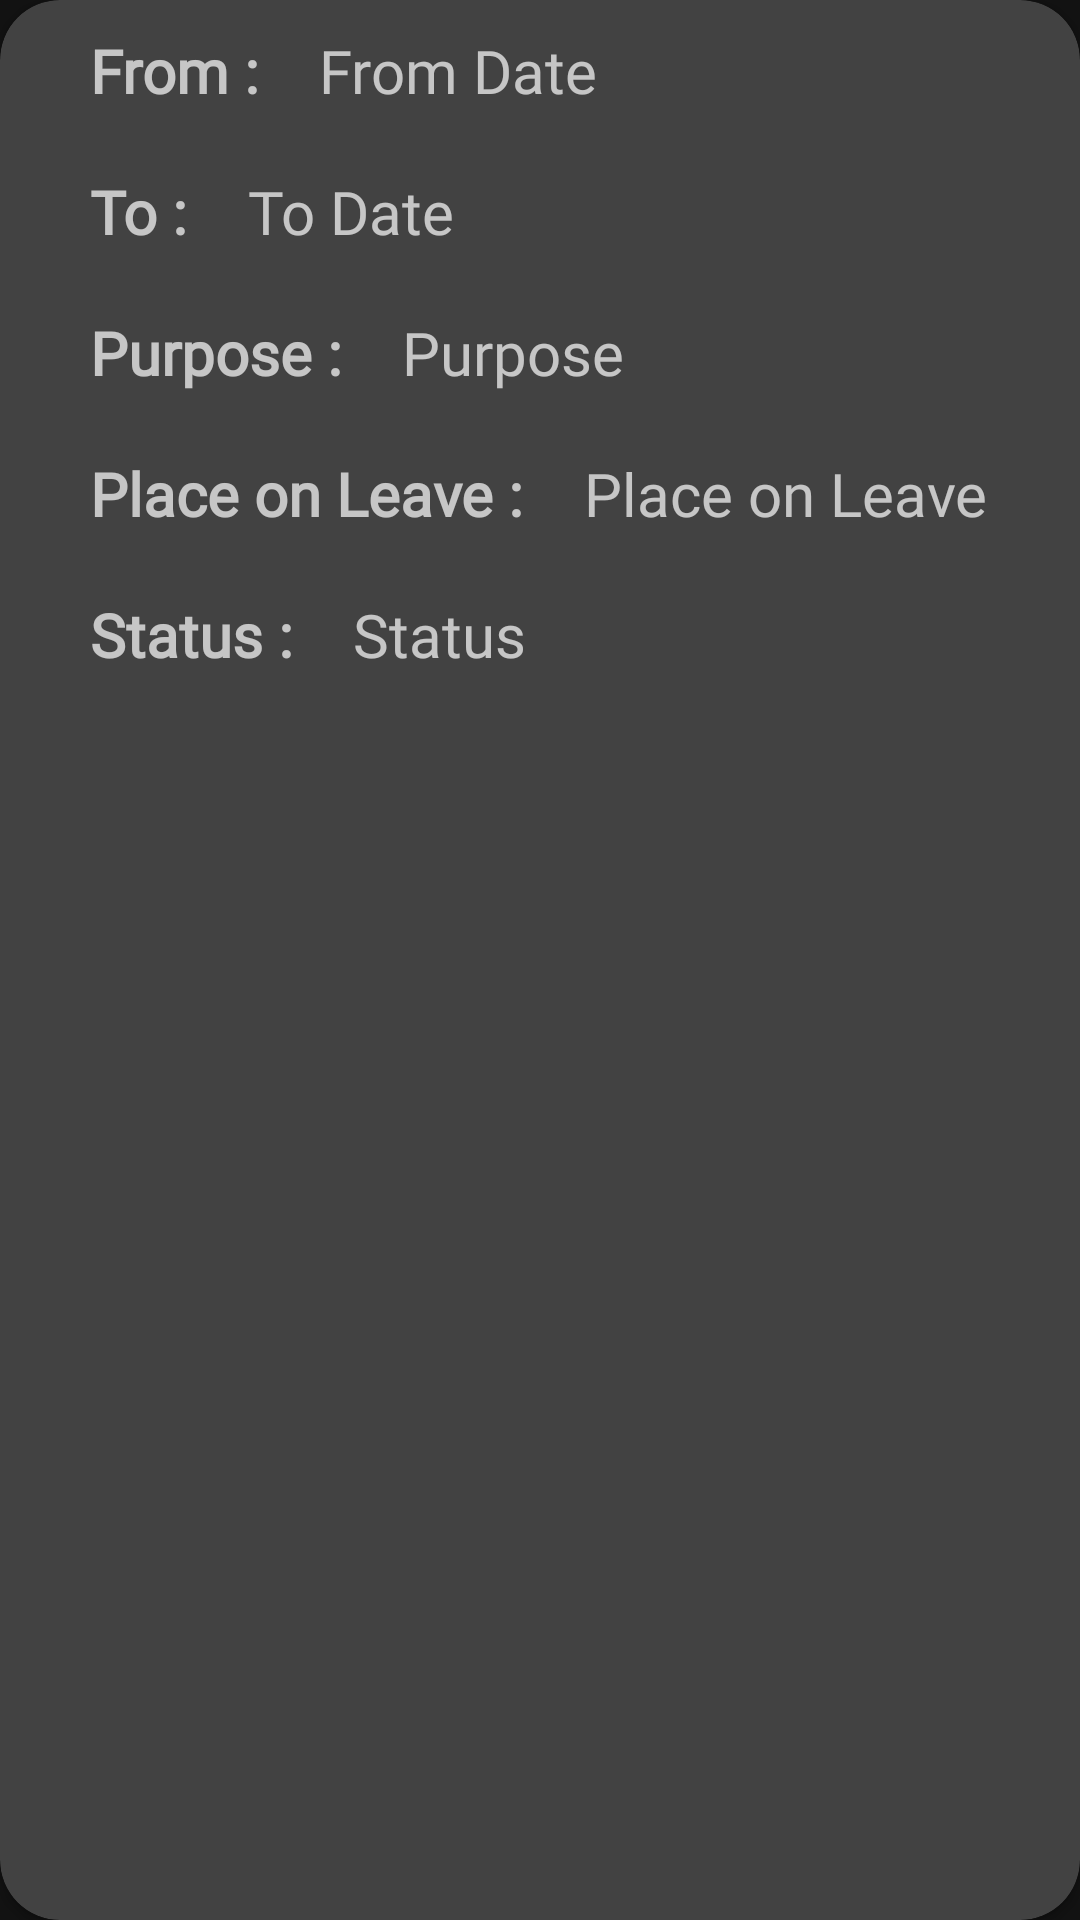

Reconstruct the res/layout file that produces this screen, plus the resources it refers to.
<!-- AndroidManifest.xml: application theme Theme.MaterialComponents.NoActionBar -->
<!-- res/layout/previous_application_layout.xml -->
<?xml version="1.0" encoding="utf-8"?>
<androidx.cardview.widget.CardView
    xmlns:android="http://schemas.android.com/apk/res/android"
    xmlns:app="http://schemas.android.com/apk/res-auto"
    xmlns:tools="http://schemas.android.com/tools"
    android:layout_width="match_parent"
    android:layout_height="wrap_content"
    android:layout_marginHorizontal="10dp"
    android:layout_marginTop="10dp"
    android:layout_marginBottom="20dp"
    android:scrollbars="vertical"
    app:cardCornerRadius="20dp"
    android:background="#8C6C63FF">

    <androidx.constraintlayout.widget.ConstraintLayout
        android:layout_width="match_parent"
        android:layout_height="match_parent">


        <TextView
            android:id="@+id/fromDate"
            android:text="From :"
            android:textSize="20dp"
            android:fontFamily="@font/inter_extrabold"
            android:textStyle="bold"
            android:layout_width="wrap_content"
            android:layout_height="wrap_content"
            app:layout_constraintTop_toTopOf="parent"
            app:layout_constraintLeft_toLeftOf="parent"
            android:padding="10dp"
            android:layout_marginLeft="20dp"/>

        <TextView
            android:id="@+id/fromValue"
            android:layout_width="wrap_content"
            android:fontFamily="@font/inter"
            android:layout_height="wrap_content"
            app:layout_constraintTop_toTopOf="parent"
            app:layout_constraintLeft_toRightOf="@id/fromDate"
            android:text="From Date"
            android:textSize="20dp"
            android:padding="10dp"/>

        <TextView
            android:id="@+id/toDate"
            android:text="To :"
            android:textSize="20dp"
            android:textStyle="bold"
            android:fontFamily="@font/inter_extrabold"
            android:layout_width="wrap_content"
            android:layout_height="wrap_content"
            app:layout_constraintTop_toBottomOf="@id/fromDate"
            app:layout_constraintLeft_toLeftOf="parent"
            android:padding="10dp"
            android:layout_marginLeft="20dp"/>

        <TextView
            android:id="@+id/toValue"
            android:layout_width="wrap_content"
            android:layout_height="wrap_content"
            android:fontFamily="@font/inter"
            app:layout_constraintTop_toBottomOf="@id/fromValue"
            app:layout_constraintLeft_toRightOf="@id/toDate"
            android:text="To Date"
            android:textSize="20dp"
            android:padding="10dp"/>

        <TextView
            android:id="@+id/purpose"
            android:text="Purpose :"
            android:textSize="20dp"
            android:fontFamily="@font/inter_extrabold"
            android:textStyle="bold"
            android:layout_width="wrap_content"
            android:layout_height="wrap_content"
            app:layout_constraintTop_toBottomOf="@id/toDate"
            app:layout_constraintLeft_toLeftOf="parent"
            android:padding="10dp"
            android:layout_marginLeft="20dp"/>

        <TextView
            android:id="@+id/purposeValue"
            android:layout_width="wrap_content"
            android:layout_height="wrap_content"
            android:fontFamily="@font/inter"
            android:padding="10dp"
            android:text="Purpose"
            android:textSize="20dp"
            app:layout_constraintLeft_toRightOf="@id/purpose"
            app:layout_constraintTop_toBottomOf="@id/toValue" />

        <TextView
            android:id="@+id/placeToVisit"
            android:text="Place on Leave :"
            android:textSize="20dp"
            android:fontFamily="@font/inter_extrabold"
            android:textStyle="bold"
            android:layout_width="wrap_content"
            android:layout_height="wrap_content"
            app:layout_constraintTop_toBottomOf="@id/purpose"
            app:layout_constraintLeft_toLeftOf="parent"
            android:padding="10dp"
            android:layout_marginLeft="20dp"/>

        <TextView
            android:id="@+id/placeToVisitValue"
            android:layout_width="wrap_content"
            android:layout_height="wrap_content"
            android:fontFamily="@font/inter"
            android:padding="10dp"
            android:text="Place on Leave"
            android:textSize="20dp"
            app:layout_constraintLeft_toRightOf="@id/placeToVisit"
            app:layout_constraintTop_toBottomOf="@id/purposeValue" />

        <TextView
            android:id="@+id/status"
            android:text="Status :"
            android:textSize="20dp"
            android:fontFamily="@font/inter_extrabold"
            android:textStyle="bold"
            android:layout_width="wrap_content"
            android:layout_height="wrap_content"
            app:layout_constraintTop_toBottomOf="@id/placeToVisit"
            app:layout_constraintLeft_toLeftOf="parent"
            android:padding="10dp"
            android:layout_marginLeft="20dp"/>

        <TextView
            android:id="@+id/statusValue"
            android:layout_width="wrap_content"
            android:fontFamily="@font/inter"
            android:layout_height="wrap_content"
            app:layout_constraintTop_toBottomOf="@id/placeToVisitValue"
            app:layout_constraintLeft_toRightOf="@id/status"
            android:text="Status"
            android:textSize="20dp"
            android:padding="10dp"/>

    </androidx.constraintlayout.widget.ConstraintLayout>
</androidx.cardview.widget.CardView>
<!-- resources referenced by this layout -->
<resources>

</resources>
